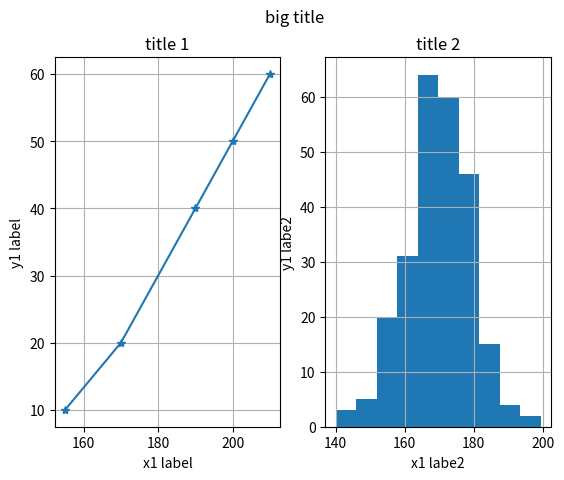

This chart was generated by the following Python code:
import numpy as np
import matplotlib.pyplot as plt

x = np.random.normal(170, 10, 250)
y1 = np.array([155, 170, 190, 200, 210])
y2 = np.array([10, 20, 40, 50, 60])

plt.suptitle('big title')

plt.subplot(1, 2, 1)
plt.title("title 1")
plt.xlabel("x1 label")
plt.ylabel("y1 label")
plt.plot(y1, y2, marker = '*')
plt.grid()

plt.subplot(1, 2, 2)
plt.title("title 2")
plt.xlabel("x1 labe2")
plt.ylabel("y1 labe2")
plt.hist(x)
plt.grid()


plt.show()
